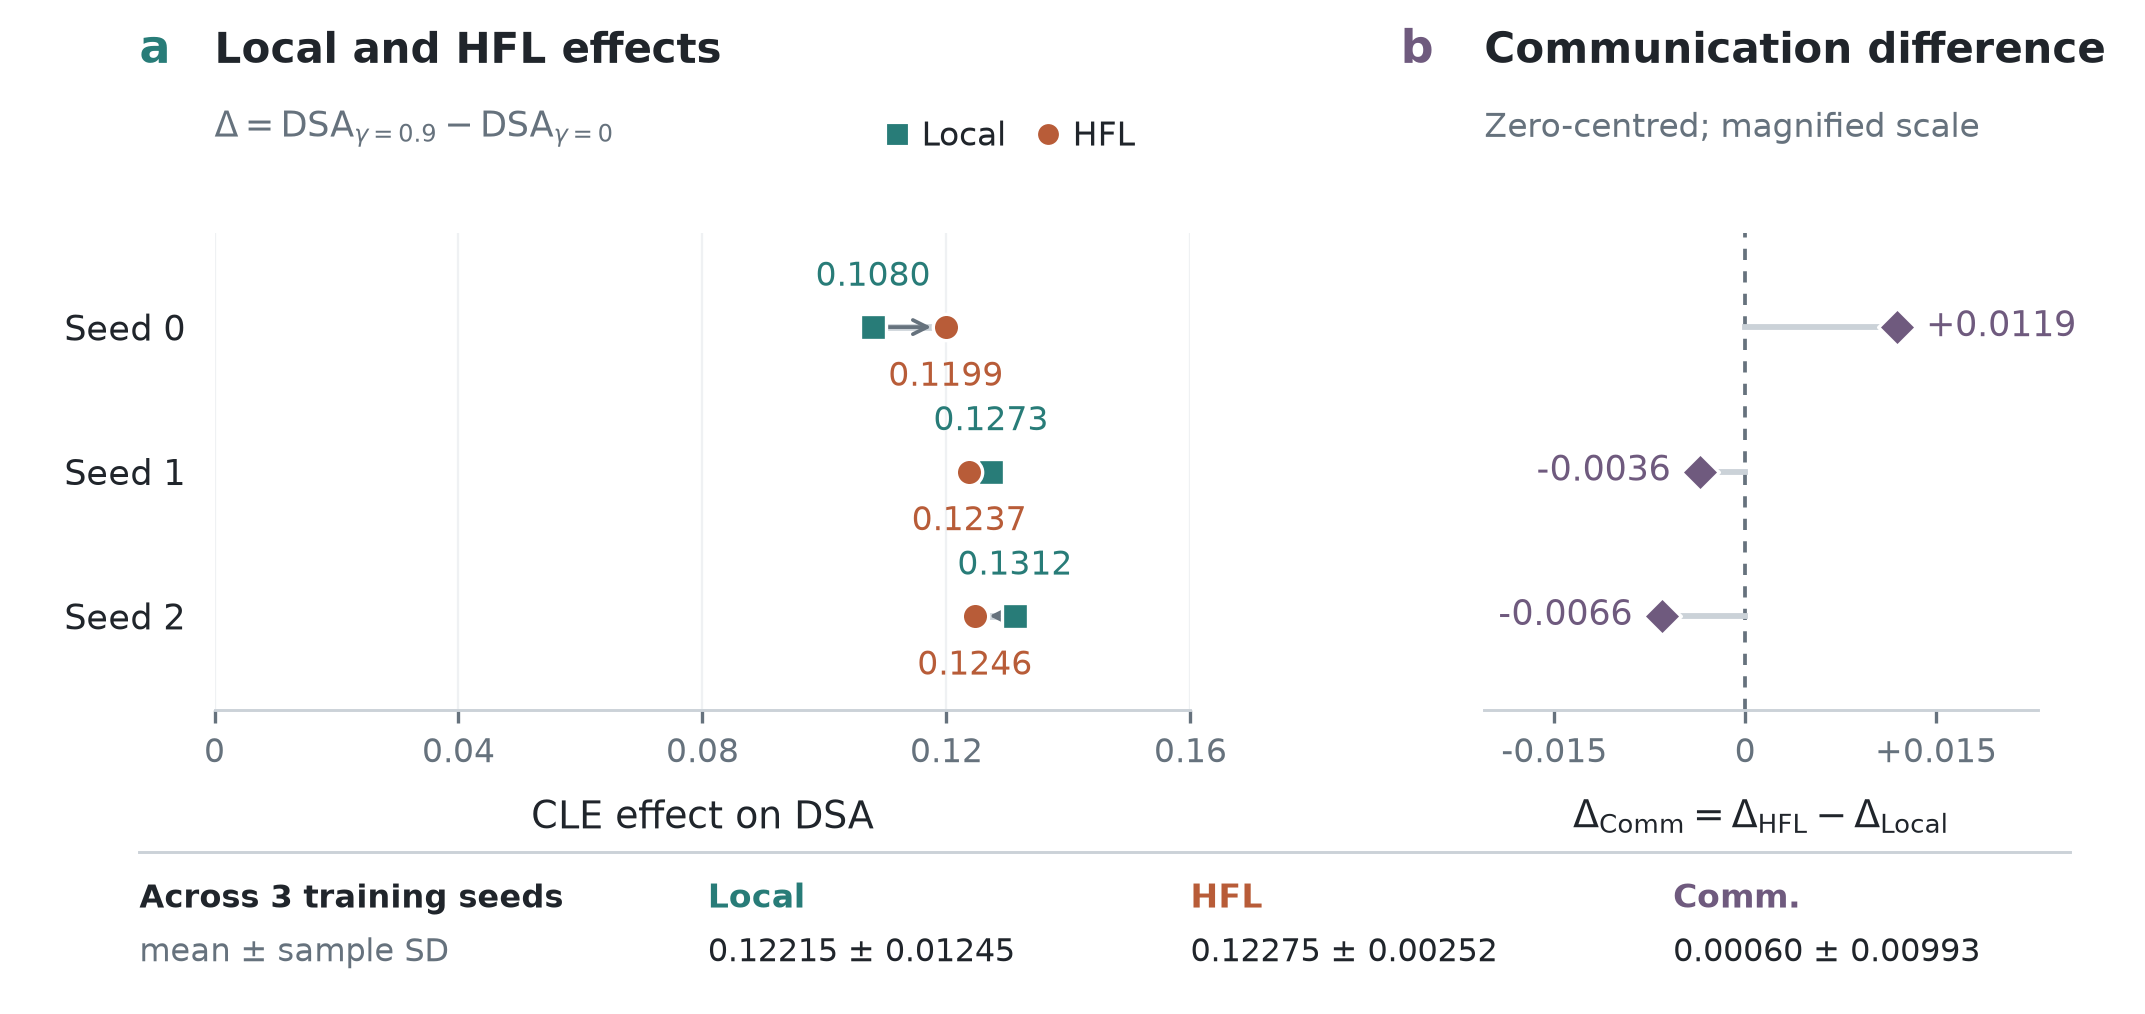

The file beside this chart, header and first rows:
train_seed, h0_dsa, h9_dsa, delta_hfl, l0_dsa, l9_dsa, delta_local, delta_comm, local_hfl_ratio, min_operator_grid_accuracy, l0_floor, m1_hfl, m2_binding, m3_local_first, verdict
0, -0.000245, 0.1196, 0.1199, -0.001914, 0.106, 0.108, 0.01193, 0.9005, 21.44, true, true, true, true, GO_CLE_V2_MECHANISM_STAGE1
1, -0.001693, 0.122, 0.1237, -0.00143, 0.1259, 0.1273, -0.00357, 1.029, 21.27, true, true, true, true, GO_CLE_V2_MECHANISM_STAGE1
2, -0.001273, 0.1234, 0.1246, -0.001046, 0.1302, 0.1312, -0.006573, 1.053, 19.07, false, true, true, true, INCONCLUSIVE_UNDERTRAINED
